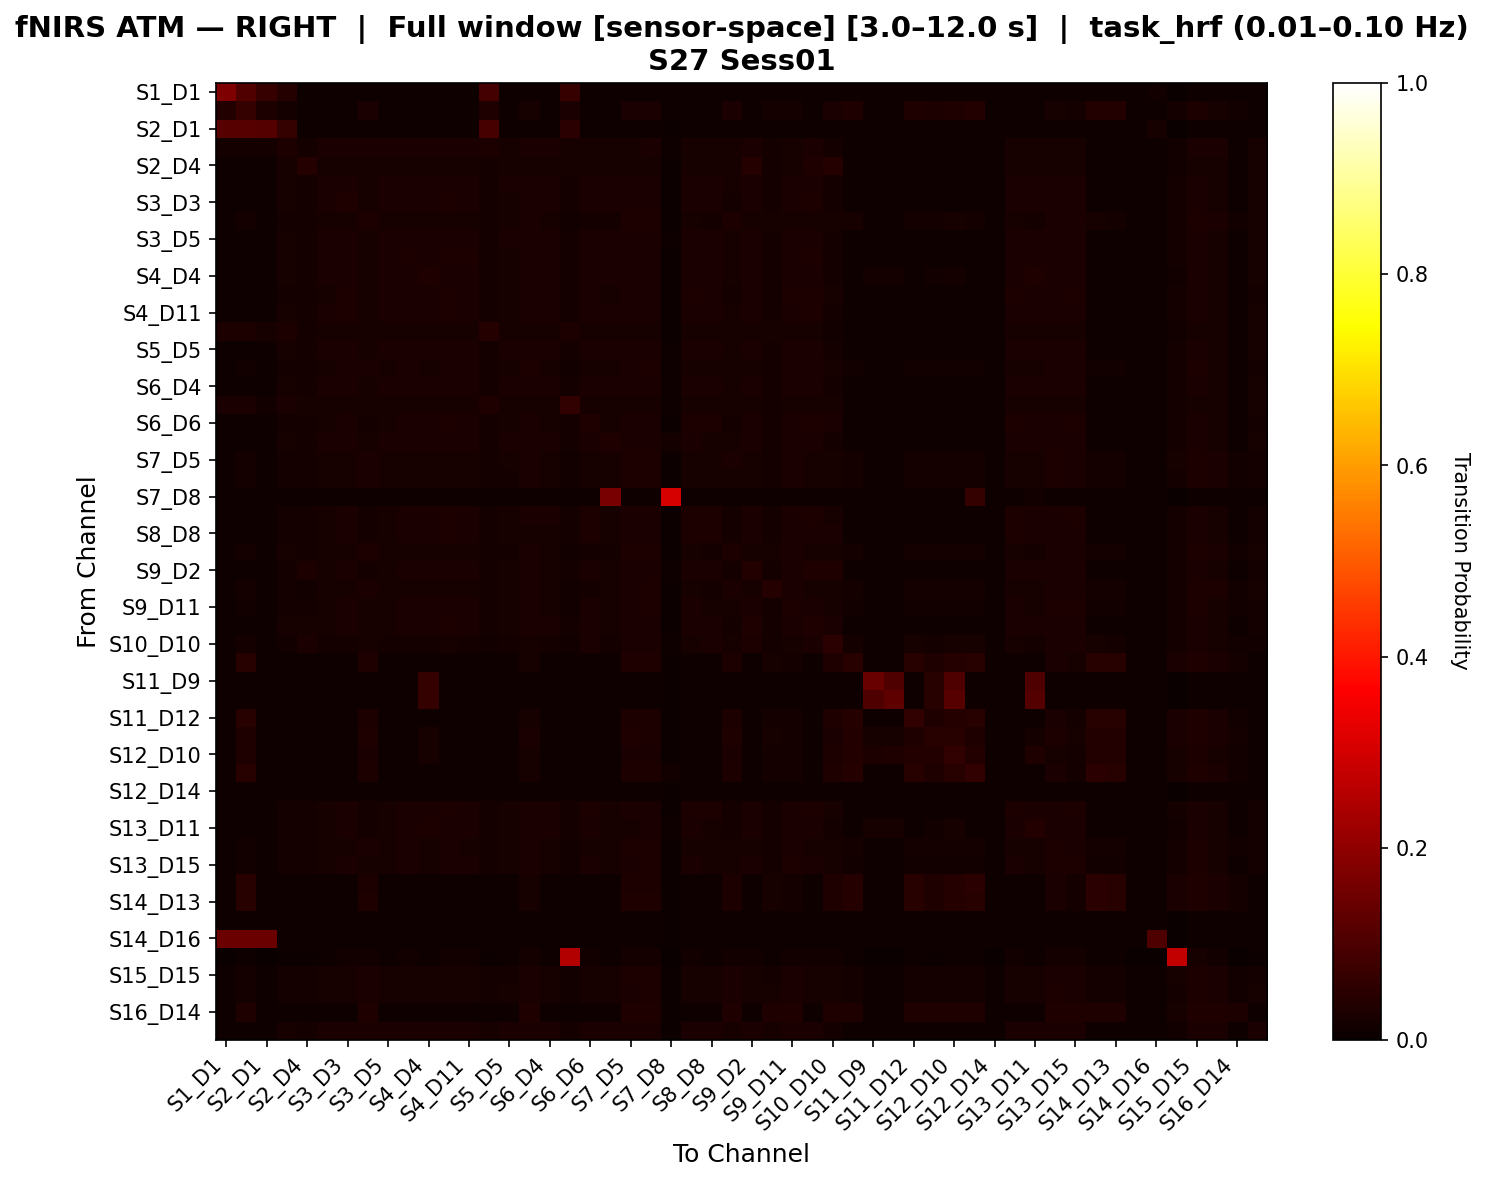

Source data for this figure (header and first rows):
, S1_D1 hbo, S1_D3 hbo, S2_D1 hbo, S2_D2 hbo, S2_D4 hbo, S3_D1 hbo, S3_D3 hbo, S3_D4 hbo, S3_D5 hbo, S4_D2 hbo, S4_D4 hbo, S4_D6 hbo, S4_D11 hbo, S5_D3 hbo, S5_D5 hbo, S5_D7 hbo, S6_D4 hbo, S6_D5 hbo, S6_D6 hbo, S6_D8 hbo, S7_D5 hbo, S7_D7 hbo, S7_D8 hbo
S1_D1 hbo, 0.1738, 0.108, 0.07025, 0.04293, 0.009899, 0.01014, 0.009899, 0.01014, 0.01014, 0.01014, 0.01014, 0.009899, 0.009899, 0.08938, 0.009657, 0.01014, 0.009899, 0.06832, 0.008933, 0.009899, 0.009416, 0.01014, 0.008209
S1_D3 hbo, 0.03835, 0.06503, 0.02739, 0.0195, 0.01004, 0.01004, 0.01004, 0.0266, 0.01004, 0.01004, 0.01004, 0.01004, 0.01004, 0.03291, 0.009821, 0.01986, 0.01004, 0.02586, 0.009166, 0.009603, 0.02616, 0.02581, 0.007857
S2_D1 hbo, 0.1142, 0.1151, 0.1113, 0.06503, 0.009979, 0.01019, 0.009771, 0.01019, 0.009771, 0.0104, 0.0104, 0.009979, 0.009979, 0.09296, 0.009356, 0.009356, 0.009563, 0.04939, 0.009148, 0.009148, 0.009563, 0.01019, 0.007484
S2_D2 hbo, 0.0167, 0.01714, 0.0178, 0.0303, 0.01923, 0.02405, 0.02361, 0.02405, 0.02383, 0.02405, 0.02405, 0.02361, 0.02361, 0.02842, 0.02339, 0.02361, 0.02361, 0.02333, 0.02273, 0.02339, 0.02317, 0.02383, 0.007888
S2_D4 hbo, 0.008783, 0.009619, 0.01025, 0.02269, 0.04029, 0.0229, 0.02269, 0.02214, 0.02269, 0.02311, 0.02311, 0.0229, 0.0229, 0.01932, 0.02227, 0.02227, 0.02248, 0.02101, 0.02206, 0.02206, 0.02248, 0.02311, 0.007528
S3_D1 hbo, 0.009017, 0.009661, 0.0103, 0.02213, 0.01902, 0.0259, 0.026, 0.02213, 0.02568, 0.02643, 0.02536, 0.026, 0.026, 0.01944, 0.02471, 0.02579, 0.02547, 0.01805, 0.02515, 0.02504, 0.02396, 0.02622, 0.007729
S3_D3 hbo, 0.008963, 0.009603, 0.01003, 0.02022, 0.01769, 0.02393, 0.03433, 0.02022, 0.0244, 0.02718, 0.02532, 0.02789, 0.02696, 0.01791, 0.02304, 0.02629, 0.02465, 0.01666, 0.02564, 0.02422, 0.02468, 0.02671, 0.007682
S3_D4 hbo, 0.009017, 0.01918, 0.0103, 0.01937, 0.01622, 0.02028, 0.01985, 0.02889, 0.02006, 0.02028, 0.02028, 0.01985, 0.01985, 0.01801, 0.01963, 0.02553, 0.01985, 0.01517, 0.01899, 0.01942, 0.02803, 0.02777, 0.007729
S3_D5 hbo, 0.009206, 0.009645, 0.0103, 0.02181, 0.01876, 0.02599, 0.02608, 0.02181, 0.02577, 0.02652, 0.02547, 0.02608, 0.02608, 0.01919, 0.02481, 0.02608, 0.02555, 0.01774, 0.0252, 0.02534, 0.02407, 0.0263, 0.007891
S4_D2 hbo, 0.008628, 0.009449, 0.01048, 0.02025, 0.01809, 0.02423, 0.02712, 0.02045, 0.02429, 0.02747, 0.02606, 0.02754, 0.02754, 0.0183, 0.02294, 0.02624, 0.02456, 0.01651, 0.02577, 0.02415, 0.02476, 0.0268, 0.007395
S4_D4 hbo, 0.008628, 0.009449, 0.01048, 0.01994, 0.01786, 0.02381, 0.02478, 0.02015, 0.02386, 0.0256, 0.03156, 0.02519, 0.02519, 0.01806, 0.02253, 0.02437, 0.02411, 0.01626, 0.02437, 0.0237, 0.02386, 0.02539, 0.007395
S4_D6 hbo, 0.008585, 0.009403, 0.01022, 0.0195, 0.01766, 0.0233, 0.02804, 0.0197, 0.02355, 0.02706, 0.02526, 0.02911, 0.02665, 0.01766, 0.02224, 0.02539, 0.02379, 0.01607, 0.02694, 0.02338, 0.0251, 0.02661, 0.007359
S4_D11 hbo, 0.008783, 0.009619, 0.01025, 0.0204, 0.0182, 0.02445, 0.0276, 0.0206, 0.02472, 0.02706, 0.02562, 0.02781, 0.02733, 0.01841, 0.02334, 0.0267, 0.02499, 0.0168, 0.02553, 0.02457, 0.02451, 0.02658, 0.007528
S5_D3 hbo, 0.02949, 0.03033, 0.02172, 0.03004, 0.01703, 0.02243, 0.02201, 0.02243, 0.02201, 0.02243, 0.02243, 0.02201, 0.02201, 0.04163, 0.02158, 0.02158, 0.0218, 0.03099, 0.02116, 0.02137, 0.02158, 0.02222, 0.007595
S5_D5 hbo, 0.009358, 0.009804, 0.01003, 0.02206, 0.01933, 0.02589, 0.02589, 0.02206, 0.02589, 0.02589, 0.02534, 0.02589, 0.02589, 0.01933, 0.02512, 0.02567, 0.02589, 0.01831, 0.025, 0.02567, 0.02435, 0.02589, 0.008021
S5_D7 hbo, 0.009611, 0.01472, 0.0103, 0.01894, 0.01652, 0.02208, 0.02398, 0.02404, 0.02224, 0.02365, 0.02247, 0.02398, 0.02359, 0.01697, 0.021, 0.02853, 0.02241, 0.01531, 0.02189, 0.02241, 0.02627, 0.02774, 0.008238
S6_D4 hbo, 0.009259, 0.0097, 0.01014, 0.02137, 0.01859, 0.02545, 0.02625, 0.02137, 0.02596, 0.02647, 0.02545, 0.02625, 0.02625, 0.01881, 0.0245, 0.02625, 0.02574, 0.01756, 0.02537, 0.02552, 0.02428, 0.02647, 0.007937
S6_D5 hbo, 0.0239, 0.02395, 0.01436, 0.02601, 0.02053, 0.0219, 0.0219, 0.02121, 0.0219, 0.0219, 0.0219, 0.0219, 0.0219, 0.03149, 0.0219, 0.02165, 0.0219, 0.06189, 0.0219, 0.02165, 0.0219, 0.0219, 0.008832
S6_D6 hbo, 0.008348, 0.009418, 0.009846, 0.01883, 0.01728, 0.02254, 0.02604, 0.01904, 0.02276, 0.02625, 0.0245, 0.02821, 0.02559, 0.01707, 0.02189, 0.02409, 0.0232, 0.01622, 0.03127, 0.02277, 0.02493, 0.02624, 0.007705
S6_D8 hbo, 0.009669, 0.009669, 0.01013, 0.02092, 0.01824, 0.02485, 0.0256, 0.02092, 0.02534, 0.02583, 0.02485, 0.0256, 0.0256, 0.01847, 0.0239, 0.02583, 0.02511, 0.01712, 0.02468, 0.03443, 0.02367, 0.02583, 0.0181
S7_D5 hbo, 0.008679, 0.01722, 0.01016, 0.01736, 0.01622, 0.02007, 0.02185, 0.02505, 0.02021, 0.02227, 0.02191, 0.02227, 0.02191, 0.016, 0.01985, 0.02513, 0.02057, 0.01467, 0.02163, 0.02014, 0.02882, 0.02868, 0.007621
S7_D7 hbo, 0.008468, 0.01631, 0.01028, 0.01742, 0.01586, 0.02043, 0.02214, 0.02431, 0.02038, 0.02315, 0.0221, 0.02295, 0.02255, 0.01606, 0.01928, 0.02596, 0.02053, 0.0142, 0.02179, 0.02013, 0.02797, 0.02948, 0.007258
S7_D8 hbo, 0.009615, 0.009615, 0.009615, 0.009615, 0.009615, 0.009615, 0.009615, 0.009615, 0.009615, 0.009615, 0.009615, 0.009615, 0.009615, 0.009615, 0.009615, 0.009615, 0.009615, 0.009348, 0.009615, 0.1659, 0.009615, 0.009615, 0.3048
S8_D6 hbo, 0.00854, 0.009353, 0.009963, 0.01912, 0.01751, 0.02288, 0.02643, 0.01933, 0.02312, 0.0266, 0.02482, 0.02858, 0.02595, 0.01731, 0.02203, 0.02449, 0.02356, 0.01592, 0.02885, 0.02316, 0.02486, 0.02656, 0.00732
S8_D8 hbo, 0.008348, 0.009418, 0.009846, 0.01926, 0.01762, 0.02267, 0.02541, 0.01947, 0.02291, 0.0256, 0.02514, 0.02764, 0.02493, 0.0174, 0.02246, 0.0234, 0.02337, 0.01657, 0.03084, 0.02294, 0.0256, 0.02603, 0.007705
S8_D15 hbo, 0.008861, 0.01907, 0.01034, 0.01999, 0.01682, 0.0202, 0.01978, 0.02908, 0.01978, 0.0202, 0.0202, 0.01978, 0.01978, 0.01872, 0.01936, 0.02577, 0.01957, 0.01562, 0.01893, 0.01914, 0.02774, 0.02738, 0.007595
S9_D2 hbo, 0.009202, 0.009641, 0.0103, 0.01946, 0.02736, 0.0228, 0.02569, 0.01946, 0.023, 0.02571, 0.02405, 0.02653, 0.02486, 0.01738, 0.02172, 0.02444, 0.02319, 0.01583, 0.02523, 0.02297, 0.02359, 0.02508, 0.007888
S9_D9 hbo, 0.009021, 0.01666, 0.01031, 0.0187, 0.01408, 0.0208, 0.02037, 0.02639, 0.02058, 0.0208, 0.0208, 0.02037, 0.02037, 0.0187, 0.02015, 0.02715, 0.02037, 0.01327, 0.01951, 0.01994, 0.02693, 0.02758, 0.007732
S9_D11 hbo, 0.008671, 0.0127, 0.01012, 0.0183, 0.01692, 0.02171, 0.02532, 0.02171, 0.02191, 0.02513, 0.02353, 0.02593, 0.02493, 0.01671, 0.0209, 0.0267, 0.02231, 0.01526, 0.02391, 0.02189, 0.02632, 0.02794, 0.007432
S10_D9 hbo, 0.008861, 0.009705, 0.01034, 0.01959, 0.02282, 0.02325, 0.02713, 0.0198, 0.02325, 0.02626, 0.02454, 0.02799, 0.02584, 0.01765, 0.02197, 0.02498, 0.02347, 0.01597, 0.02585, 0.02305, 0.02412, 0.02562, 0.007595
S10_D10 hbo, 0.008156, 0.0179, 0.009742, 0.01543, 0.02547, 0.01678, 0.01903, 0.02165, 0.01693, 0.01933, 0.01896, 0.02106, 0.01873, 0.01401, 0.01655, 0.02172, 0.0173, 0.01558, 0.02465, 0.01685, 0.02645, 0.0269, 0.008156
S10_D12 hbo, 0.00854, 0.04354, 0.01037, 0.00976, 0.009963, 0.009963, 0.009557, 0.0324, 0.009557, 0.01057, 0.01057, 0.01017, 0.009963, 0.01017, 0.00915, 0.02304, 0.009353, 0.00793, 0.009353, 0.008947, 0.0322, 0.03174, 0.00732
S11_D9 hbo, 0.008454, 0.009485, 0.009897, 0.009278, 0.009897, 0.009485, 0.009485, 0.009485, 0.009278, 0.0101, 0.06607, 0.01031, 0.009897, 0.009691, 0.009278, 0.008866, 0.009278, 0.008041, 0.009897, 0.008866, 0.009897, 0.01052, 0.007423
S11_D11 hbo, 0.008585, 0.009403, 0.01022, 0.009608, 0.01002, 0.009812, 0.009608, 0.009812, 0.009608, 0.01043, 0.06598, 0.01022, 0.01002, 0.01002, 0.009199, 0.009199, 0.009403, 0.007972, 0.009403, 0.008994, 0.009812, 0.01043, 0.007359
S11_D12 hbo, 0.00854, 0.04322, 0.009963, 0.009353, 0.009963, 0.009557, 0.009557, 0.03047, 0.009353, 0.01017, 0.01017, 0.01037, 0.009963, 0.00976, 0.00915, 0.02189, 0.009353, 0.00793, 0.00976, 0.008947, 0.03068, 0.03049, 0.00732
S11_D13 hbo, 0.008468, 0.03422, 0.01028, 0.009677, 0.009879, 0.009879, 0.009476, 0.03369, 0.009476, 0.01048, 0.02069, 0.01028, 0.009879, 0.01008, 0.009073, 0.02381, 0.009274, 0.007863, 0.009476, 0.008871, 0.03235, 0.03089, 0.007258
S12_D10 hbo, 0.008413, 0.03385, 0.01022, 0.009615, 0.009816, 0.009816, 0.009415, 0.02706, 0.009415, 0.01042, 0.02273, 0.01022, 0.009816, 0.01002, 0.009014, 0.01969, 0.009215, 0.007812, 0.009615, 0.008814, 0.02686, 0.02704, 0.007212
S12_D12 hbo, 0.00854, 0.04307, 0.009963, 0.009353, 0.009963, 0.009557, 0.009557, 0.02979, 0.009353, 0.01017, 0.01017, 0.01037, 0.009963, 0.00976, 0.00915, 0.02147, 0.009353, 0.00793, 0.00976, 0.008947, 0.02999, 0.02984, 0.0131
S12_D14 hbo, 0.008628, 0.009449, 0.01048, 0.00986, 0.01007, 0.01007, 0.009655, 0.01007, 0.009655, 0.01048, 0.01048, 0.01007, 0.01007, 0.01027, 0.009244, 0.009244, 0.009449, 0.008012, 0.009244, 0.009039, 0.009655, 0.01027, 0.007395
S13_D6 hbo, 0.00854, 0.009353, 0.009963, 0.01912, 0.01751, 0.02288, 0.02643, 0.01933, 0.02312, 0.0266, 0.02482, 0.02858, 0.02595, 0.01731, 0.02203, 0.02449, 0.02356, 0.01592, 0.02885, 0.02316, 0.02486, 0.02656, 0.00732
S13_D11 hbo, 0.00881, 0.009884, 0.009884, 0.01924, 0.01728, 0.02294, 0.02468, 0.01946, 0.02316, 0.02468, 0.03034, 0.02468, 0.02468, 0.01728, 0.02229, 0.02403, 0.02359, 0.01621, 0.02403, 0.02316, 0.02316, 0.02468, 0.01096
S13_D13 hbo, 0.008765, 0.0154, 0.01023, 0.01758, 0.01639, 0.02069, 0.02322, 0.02359, 0.02084, 0.02364, 0.02219, 0.02364, 0.02328, 0.01618, 0.01991, 0.02659, 0.0212, 0.01467, 0.02244, 0.02078, 0.02757, 0.02872, 0.007513
S13_D15 hbo, 0.008671, 0.013, 0.01012, 0.01805, 0.01673, 0.02137, 0.02487, 0.02176, 0.02155, 0.02471, 0.02315, 0.02587, 0.0245, 0.01652, 0.02057, 0.02658, 0.02194, 0.01505, 0.02427, 0.02153, 0.02663, 0.02782, 0.007432
S14_D12 hbo, 0.008413, 0.04428, 0.01022, 0.009615, 0.009816, 0.009816, 0.009415, 0.03086, 0.009415, 0.01042, 0.01042, 0.01022, 0.009816, 0.01002, 0.009014, 0.02204, 0.009215, 0.007812, 0.009615, 0.008814, 0.03066, 0.03066, 0.007212
S14_D13 hbo, 0.008458, 0.04572, 0.01007, 0.009464, 0.009867, 0.009666, 0.009464, 0.03154, 0.009464, 0.01027, 0.01027, 0.01027, 0.009867, 0.009867, 0.009062, 0.0226, 0.009263, 0.007853, 0.009666, 0.00886, 0.03154, 0.03151, 0.007249
S14_D14 hbo, 0.008413, 0.009215, 0.01022, 0.009615, 0.009816, 0.009816, 0.009415, 0.009816, 0.009415, 0.01042, 0.01042, 0.01022, 0.009816, 0.01002, 0.009014, 0.009014, 0.009215, 0.007812, 0.009615, 0.008814, 0.009615, 0.01062, 0.007212
S14_D16 hbo, 0.1448, 0.1456, 0.1466, 0.009674, 0.009875, 0.009875, 0.009472, 0.009875, 0.009472, 0.01048, 0.01048, 0.01028, 0.009875, 0.01008, 0.009069, 0.009069, 0.00927, 0.00786, 0.009472, 0.008867, 0.009674, 0.01048, 0.007255
S15_D13 hbo, 0.0, 0.008043, 0.0, 0.007373, 0.005697, 0.01005, 0.01273, 0.01441, 0.01039, 0.0124, 0.01106, 0.01273, 0.01206, 0.005697, 0.009718, 0.01609, 0.01072, 0.2515, 0.0124, 0.01072, 0.01843, 0.01843, 0.0
S15_D15 hbo, 0.008861, 0.01758, 0.01034, 0.01766, 0.01574, 0.02061, 0.02259, 0.02506, 0.02053, 0.02267, 0.02164, 0.02259, 0.02259, 0.01616, 0.01943, 0.02627, 0.02066, 0.01439, 0.02106, 0.02024, 0.02764, 0.02862, 0.007595
S15_D16 hbo, 0.008864, 0.01669, 0.01034, 0.01943, 0.01643, 0.0215, 0.02108, 0.02709, 0.02108, 0.0215, 0.0215, 0.02108, 0.02108, 0.01825, 0.02066, 0.02624, 0.02087, 0.01521, 0.02024, 0.02045, 0.02717, 0.02827, 0.007598
S16_D14 hbo, 0.008413, 0.03215, 0.01022, 0.009615, 0.009816, 0.009816, 0.009415, 0.03275, 0.009415, 0.01042, 0.01042, 0.01022, 0.009816, 0.01002, 0.009014, 0.03195, 0.009215, 0.007812, 0.009615, 0.008814, 0.03255, 0.03355, 0.007212
S16_D16 hbo, 0.009071, 0.009719, 0.01015, 0.02331, 0.01894, 0.02539, 0.02517, 0.024, 0.02539, 0.02539, 0.02539, 0.02517, 0.02517, 0.02192, 0.02495, 0.02495, 0.02517, 0.01812, 0.02431, 0.02474, 0.02474, 0.02539, 0.007775
